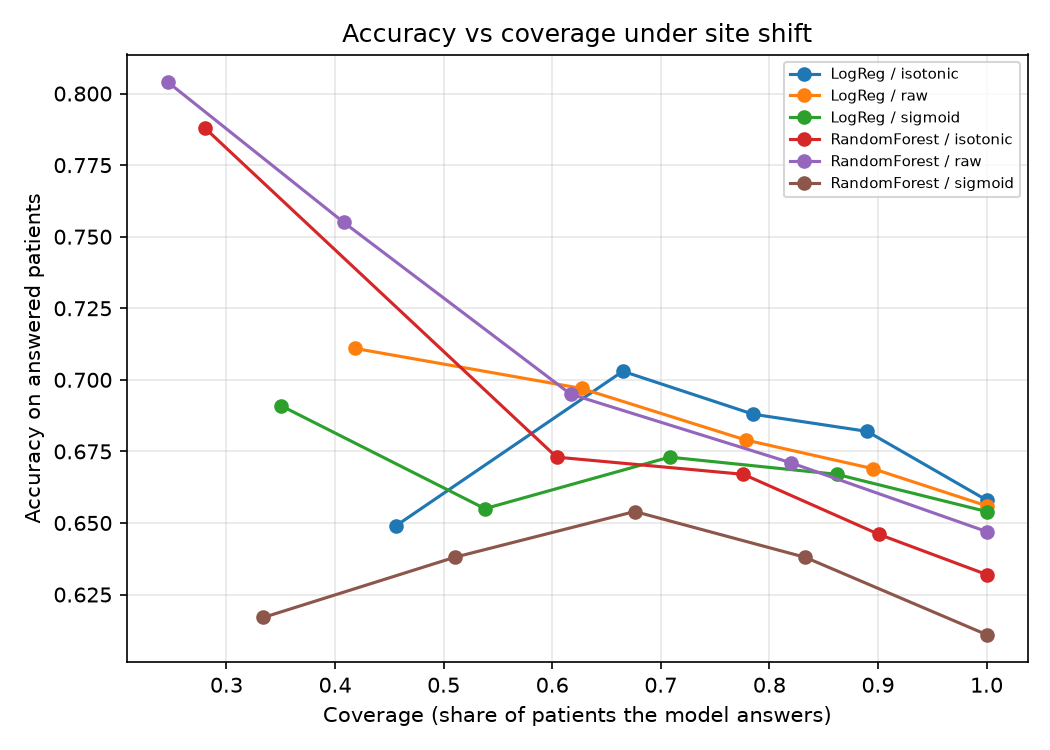

The file beside this chart, header and first rows:
model, calib, threshold, coverage, accuracy
LogReg, isotonic, 0.5, 1.0, 0.658
LogReg, isotonic, 0.6, 0.89, 0.682
LogReg, isotonic, 0.7, 0.785, 0.688
LogReg, isotonic, 0.8, 0.665, 0.703
LogReg, isotonic, 0.9, 0.456, 0.649
LogReg, raw, 0.5, 1.0, 0.656
LogReg, raw, 0.6, 0.895, 0.669
LogReg, raw, 0.7, 0.778, 0.679
LogReg, raw, 0.8, 0.627, 0.697
LogReg, raw, 0.9, 0.418, 0.711
LogReg, sigmoid, 0.5, 1.0, 0.654
LogReg, sigmoid, 0.6, 0.862, 0.667
LogReg, sigmoid, 0.7, 0.708, 0.673
LogReg, sigmoid, 0.8, 0.538, 0.655
LogReg, sigmoid, 0.9, 0.35, 0.691
RandomForest, isotonic, 0.5, 1.0, 0.632
RandomForest, isotonic, 0.6, 0.901, 0.646
RandomForest, isotonic, 0.7, 0.776, 0.667
RandomForest, isotonic, 0.8, 0.604, 0.673
RandomForest, isotonic, 0.9, 0.28, 0.788
RandomForest, raw, 0.5, 1.0, 0.647
RandomForest, raw, 0.6, 0.82, 0.671
RandomForest, raw, 0.7, 0.617, 0.695
RandomForest, raw, 0.8, 0.408, 0.755
RandomForest, raw, 0.9, 0.246, 0.804
RandomForest, sigmoid, 0.5, 1.0, 0.611
RandomForest, sigmoid, 0.6, 0.833, 0.638
RandomForest, sigmoid, 0.7, 0.676, 0.654
RandomForest, sigmoid, 0.8, 0.51, 0.638
RandomForest, sigmoid, 0.9, 0.334, 0.617
